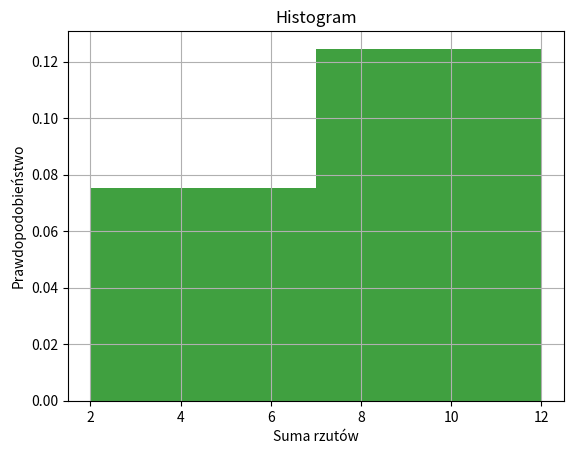

Source code (Python):
import matplotlib.pyplot as plt
import random


def rzucaj(n):
    wynik = []
    for i in range(n):
        wynik.append(random.randint(1, 6) + random.randint(1, 6))
    plt.hist(wynik, bins=2, facecolor='g', alpha=0.75, density=True)
    plt.xlabel('Suma rzutów')
    plt.ylabel('Prawdopodobieństwo')
    plt.title('Histogram')
    plt.grid(True)
    plt.show()


rzucaj(1000)
